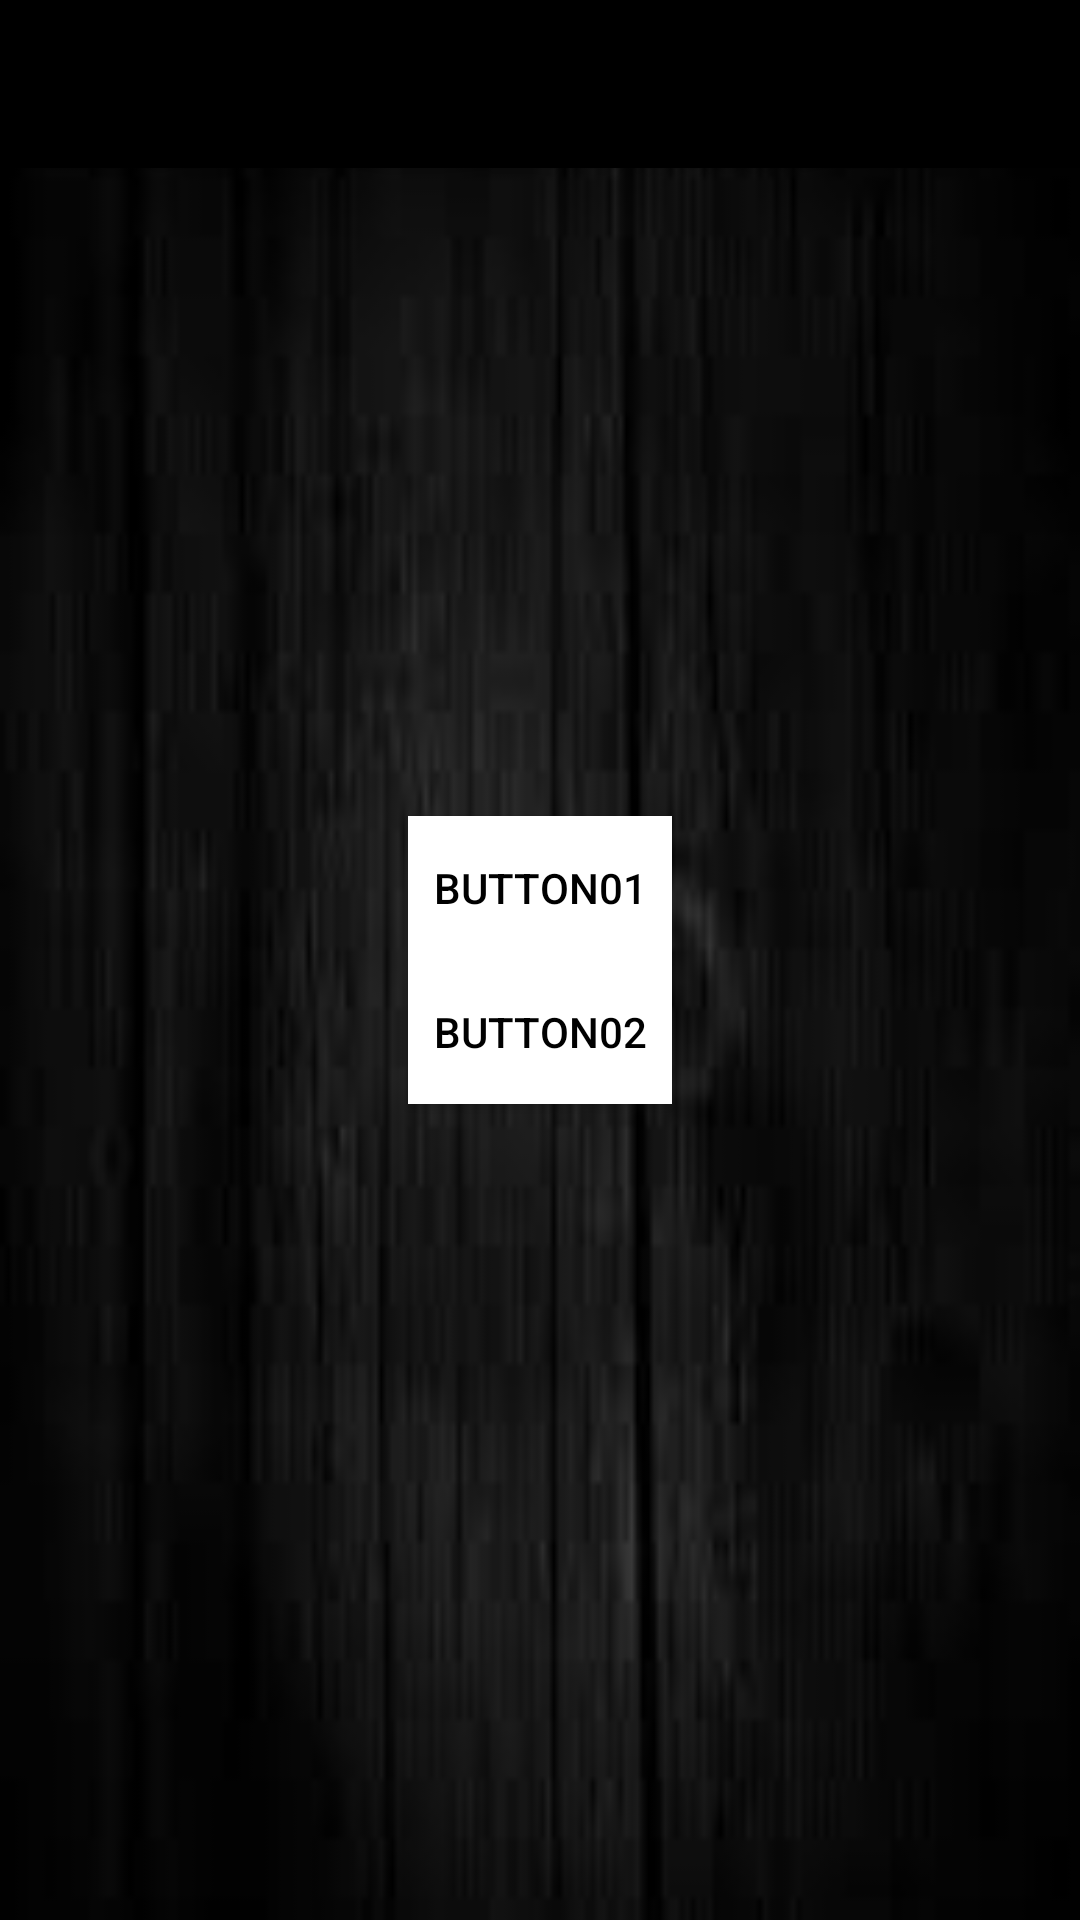

Produce the Android XML layout that renders to this screen, including the resource entries it uses.
<!-- AndroidManifest.xml: activity theme AppTheme.NoActionBar -->
<!-- res/layout/activity_main.xml -->
<?xml version="1.0" encoding="utf-8"?>
<androidx.drawerlayout.widget.DrawerLayout xmlns:android="http://schemas.android.com/apk/res/android"
    xmlns:app="http://schemas.android.com/apk/res-auto"
    xmlns:tools="http://schemas.android.com/tools"
    android:layout_width="match_parent"
    android:layout_height="match_parent"
    android:id="@+id/drawer_layout"
    android:fitsSystemWindows="true"
    tools:context=".MainActivity"
    tools:openDrawer="start"
    android:background="@drawable/images_02">



        <LinearLayout
            android:layout_width="match_parent"
            android:layout_height="match_parent"
            android:orientation="vertical">
            <androidx.appcompat.widget.Toolbar
                android:layout_width="match_parent"
                android:layout_height="?attr/actionBarSize"
                android:background="@color/black"
                android:id="@+id/toolbar"
                android:theme="@style/ThemeOverlay.AppCompat.Dark.ActionBar"
                android:popupTheme="@style/ThemeOverlay.AppCompat.Light"
                android:elevation="4dp"/>
            <FrameLayout
                android:layout_width="match_parent"
                android:layout_height="match_parent"
                android:id="@+id/fragement_container"/>

        </LinearLayout>

    <LinearLayout
        android:layout_width="match_parent"
        android:layout_height="match_parent"
        android:gravity="center"
        android:orientation="vertical">

        <Button
            android:layout_width="wrap_content"
            android:layout_height="wrap_content"
            android:id="@+id/button01"
            android:text="button01"
            android:background="@color/white"
            android:textColor="@color/black"
            />
        <Button
            android:layout_width="wrap_content"
            android:layout_height="wrap_content"
            android:id="@+id/button02"
            android:text="button02"
            android:background="@color/white"
            android:textColor="@color/black"/>

    </LinearLayout>


    
    <com.google.android.material.navigation.NavigationView
        android:layout_width="wrap_content"
        android:layout_height="match_parent"
        android:layout_gravity="start"
        android:id="@+id/nav_view"
        app:headerLayout="@layout/nav_header"
        app:menu="@menu/drawer_menu"/>

</androidx.drawerlayout.widget.DrawerLayout>
<!-- res/layout/nav_header.xml (included above) -->
<?xml version="1.0" encoding="utf-8"?>
<LinearLayout
    xmlns:android="http://schemas.android.com/apk/res/android"
    android:orientation="vertical"
    android:layout_width="match_parent"
    android:layout_height="176dp"
    android:background="@drawable/gradient"
    android:gravity="bottom"
    android:padding="16dp"
    android:theme="@style/ThemeOverlay.AppCompat.Dark">

    <ImageView
        android:layout_width="wrap_content"
        android:layout_gravity="center"
        android:layout_height="wrap_content"
        android:src="@mipmap/ic_launcher_round"/>

    <TextView
        android:layout_width="wrap_content"
        android:layout_height="wrap_content"
        android:paddingTop="8dp"
        android:textAppearance="@style/TextAppearance.AppCompat.Body1"
        android:id="@+id/nav_name"/>
    <TextView
        android:layout_width="wrap_content"
        android:layout_height="wrap_content"
        android:id="@+id/nav_email"/>

</LinearLayout>
<!-- resources referenced by this layout -->
<resources>
  <color name="black">#FF000000</color>
  <color name="white">#FFFFFF</color>
  <!-- drawable gradient (drawable) -->
  <?xml version="1.0" encoding="utf-8"?>
  <shape xmlns:android="http://schemas.android.com/apk/res/android"
      android:shape="rectangle">
      <gradient
          android:type="linear"
          android:startColor="@color/blue"
          android:endColor="@android:color/holo_blue_light"
          android:angle="90" />
  </shape>
  <!-- drawable images_02: png bitmap (drawable, 2776 bytes) -->
  <!-- mipmap ic_launcher_round: png bitmap (mipmap-hdpi, 7477 bytes) -->
  <style name="AppTheme.NoActionBar">
          <item name="windowActionBar">false</item>
          <item name="windowNoTitle">true</item>
      </style>
  <color name="blue">#16329A</color>
</resources>
